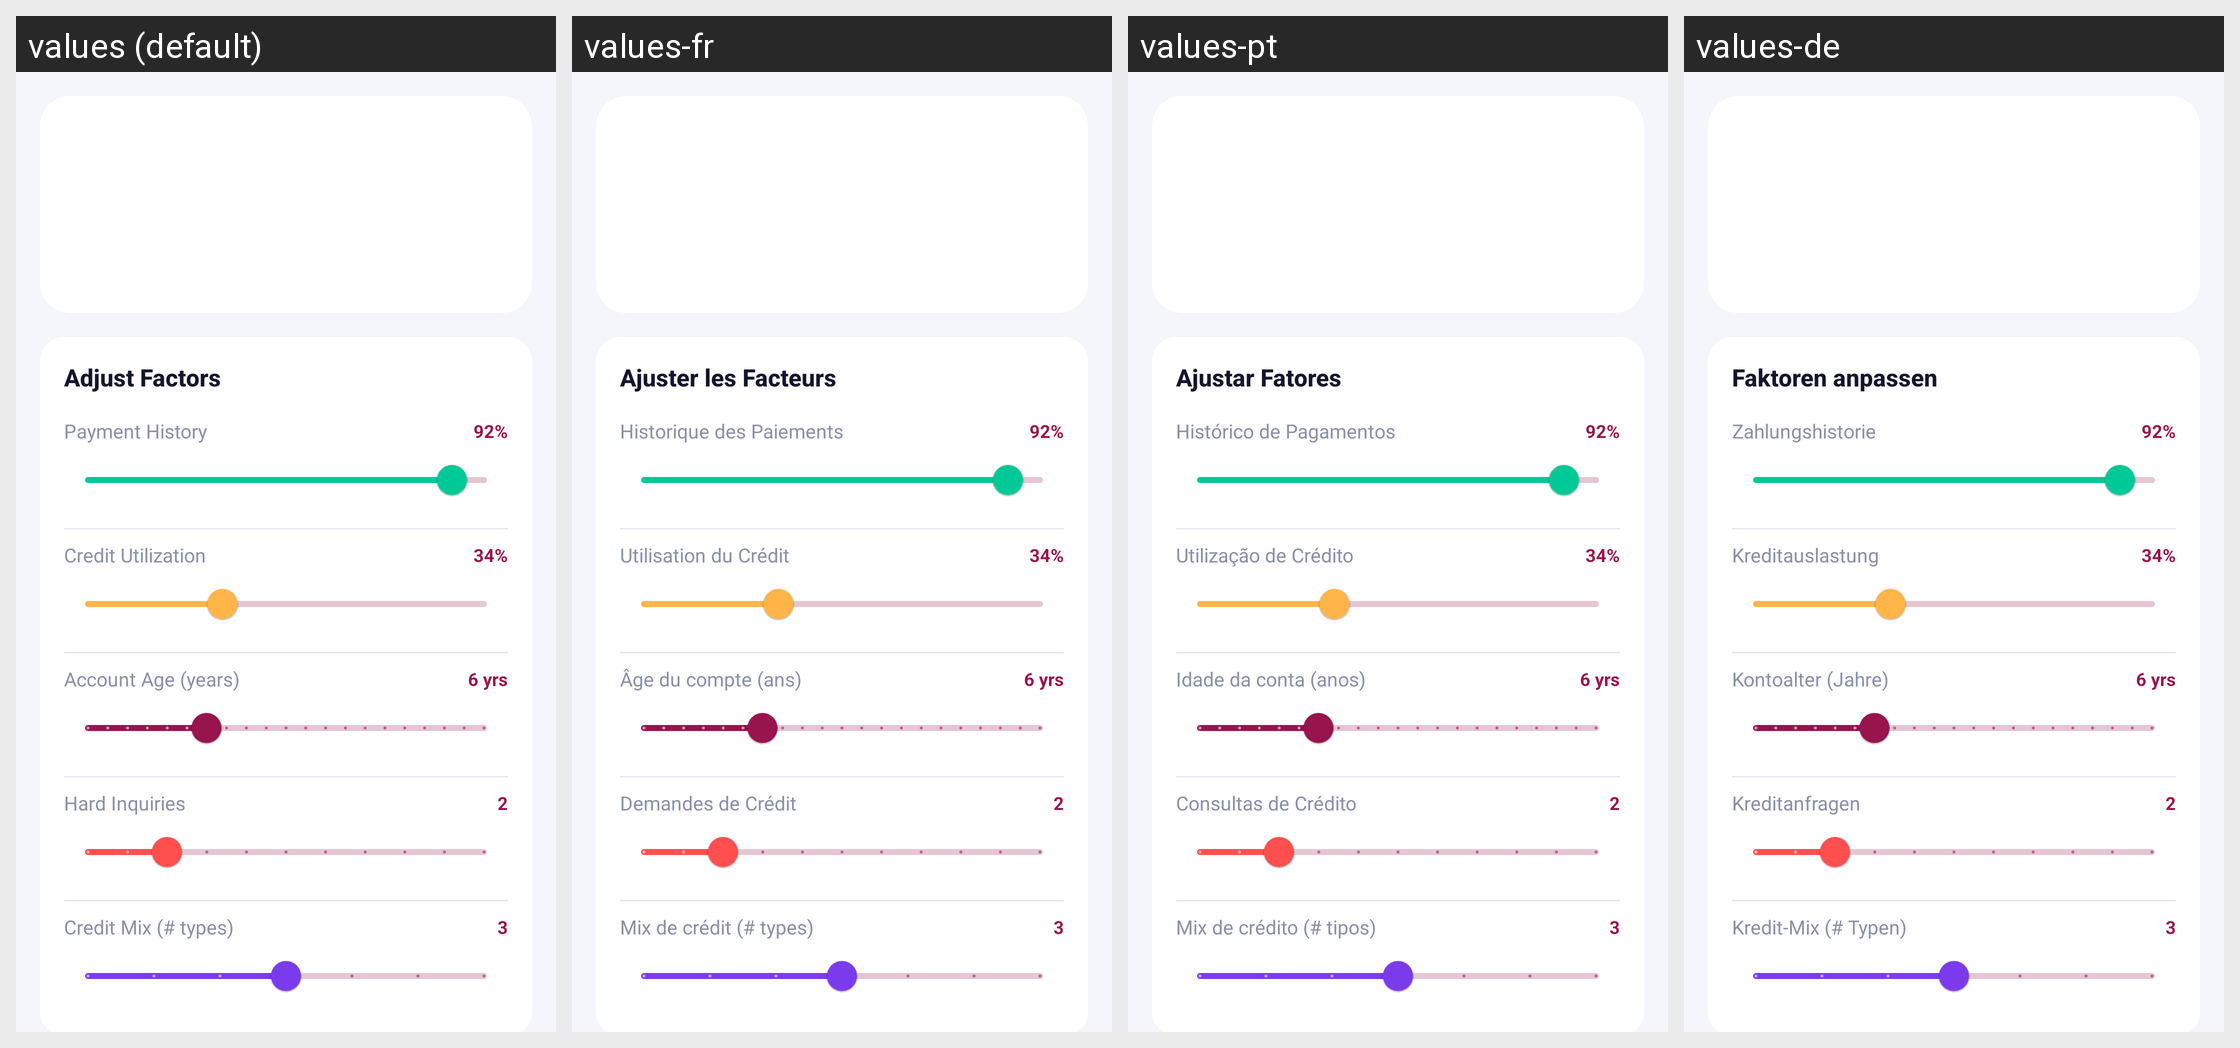

The Android screen above is rendered under several locales of the same app. Produce the string resources it draws, with the default and per-locale values.
Android screen res/layout/fragment_simulator.xml rendered under 4 locales, left to right: values (default), values-fr, values-pt, values-de. Device: Nexus 5 (rendered at 1080×1920; each locale shown at half size, 540×960, under a caption strip naming it); theme Theme.CreditPro.
Other locales in the repository, not shown: values-ar, values-es, values-gu, values-hi, values-zh.
Strings drawn on this screen, with the default value and each locale's value (text and hints the layout hard-codes, and strings that could not be matched under every locale, appear in the picture but are not listed):

adjust_factors
  values: Adjust Factors
  values-fr: Ajuster les Facteurs
  values-pt: Ajustar Fatores
  values-de: Faktoren anpassen

payment_history
  values: Payment History
  values-fr: Historique des Paiements
  values-pt: Histórico de Pagamentos
  values-de: Zahlungshistorie

credit_utilization
  values: Credit Utilization
  values-fr: Utilisation du Crédit
  values-pt: Utilização de Crédito
  values-de: Kreditauslastung

account_age_yrs
  values: Account Age (years)
  values-fr: Âge du compte (ans)
  values-pt: Idade da conta (anos)
  values-de: Kontoalter (Jahre)

hard_inquiries
  values: Hard Inquiries
  values-fr: Demandes de Crédit
  values-pt: Consultas de Crédito
  values-de: Kreditanfragen

credit_mix_types
  values: Credit Mix (# types)
  values-fr: Mix de crédit (# types)
  values-pt: Mix de crédito (# tipos)
  values-de: Kredit-Mix (# Typen)
